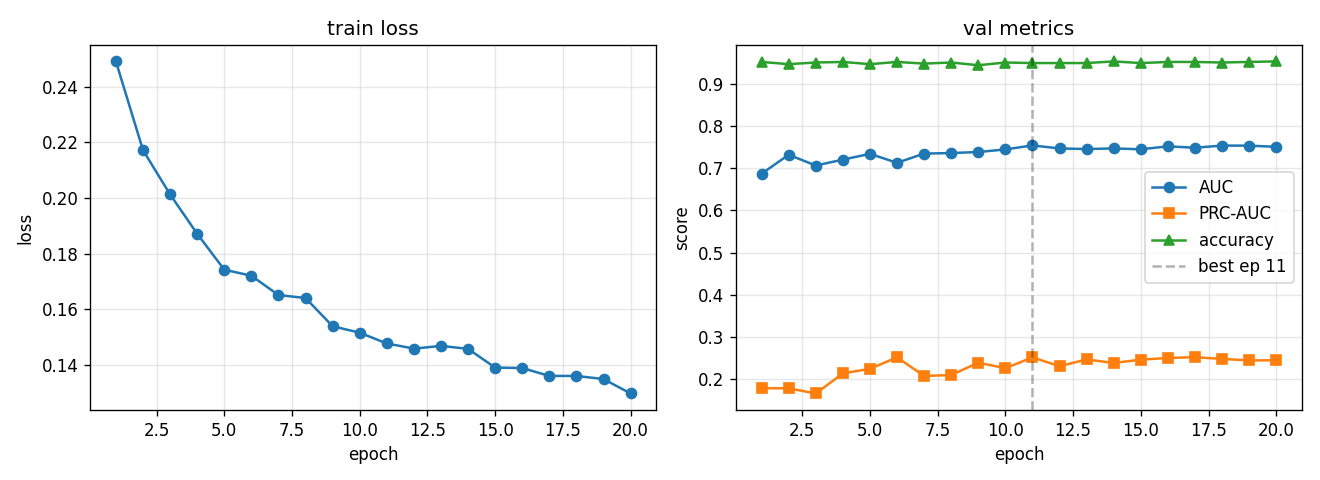

The file beside this chart, header and first rows:
epoch, train_loss, val_auc, val_prc, val_acc, lr
1, 0.2491, 0.6869, 0.1784, 0.9518, 0.0005574
2, 0.2172, 0.7318, 0.178, 0.9466, 0.0009969
3, 0.2013, 0.7063, 0.1659, 0.9505, 0.0008762
4, 0.1872, 0.7203, 0.2135, 0.9518, 0.0007702
5, 0.1743, 0.734, 0.2244, 0.9466, 0.000677
6, 0.1721, 0.7127, 0.2515, 0.9518, 0.0005951
7, 0.1652, 0.7346, 0.2074, 0.9479, 0.0005231
8, 0.1641, 0.7358, 0.2097, 0.9505, 0.0004598
9, 0.154, 0.7384, 0.2389, 0.944, 0.0004042
10, 0.1516, 0.7444, 0.2258, 0.9505, 0.0003553
11, 0.1478, 0.754, 0.2515, 0.9492, 0.0003123
12, 0.1459, 0.7467, 0.2305, 0.9492, 0.0002745
13, 0.1469, 0.7454, 0.2466, 0.9492, 0.0002413
14, 0.1458, 0.7468, 0.2381, 0.9531, 0.0002121
15, 0.1391, 0.7448, 0.2462, 0.9492, 0.0001864
16, 0.1389, 0.7518, 0.25, 0.9518, 0.0001639
17, 0.1361, 0.7484, 0.252, 0.9518, 0.000144
18, 0.1361, 0.7536, 0.2477, 0.9505, 0.0001266
19, 0.135, 0.7534, 0.2444, 0.9518, 0.0001113
20, 0.1298, 0.7506, 0.2446, 0.9531, 0.0001
